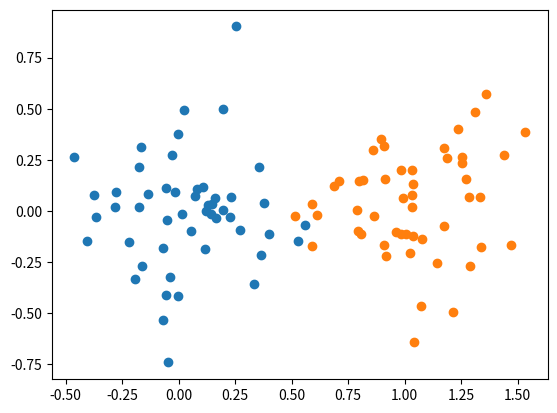

This chart was generated by the following Python code:
"""Generate simple data."""
# pylint: disable=invalid-name
import matplotlib.pyplot as plt
import numpy as np


def gen_simple(nobs_per=50):
    """Generate simple data."""
    X = np.vstack((
        np.random.randn(nobs_per, 2) * 0.25 + [[0, 0]],
        np.random.randn(nobs_per, 2) * 0.25 + [[1, 0]],
    ))
    Y = np.vstack((
        np.zeros((nobs_per, 1)),
        np.ones((nobs_per, 1)),
    ))
    return X, Y


def main():
    """Plot simple data."""
    X, Y = gen_simple()
    for y in np.unique(Y):
        plt.plot(X[Y[:, 0] == y, 0], X[Y[:, 0] == y, 1], 'o')
    plt.savefig("gen-simple-data.png")


if __name__ == "__main__":
    main()
